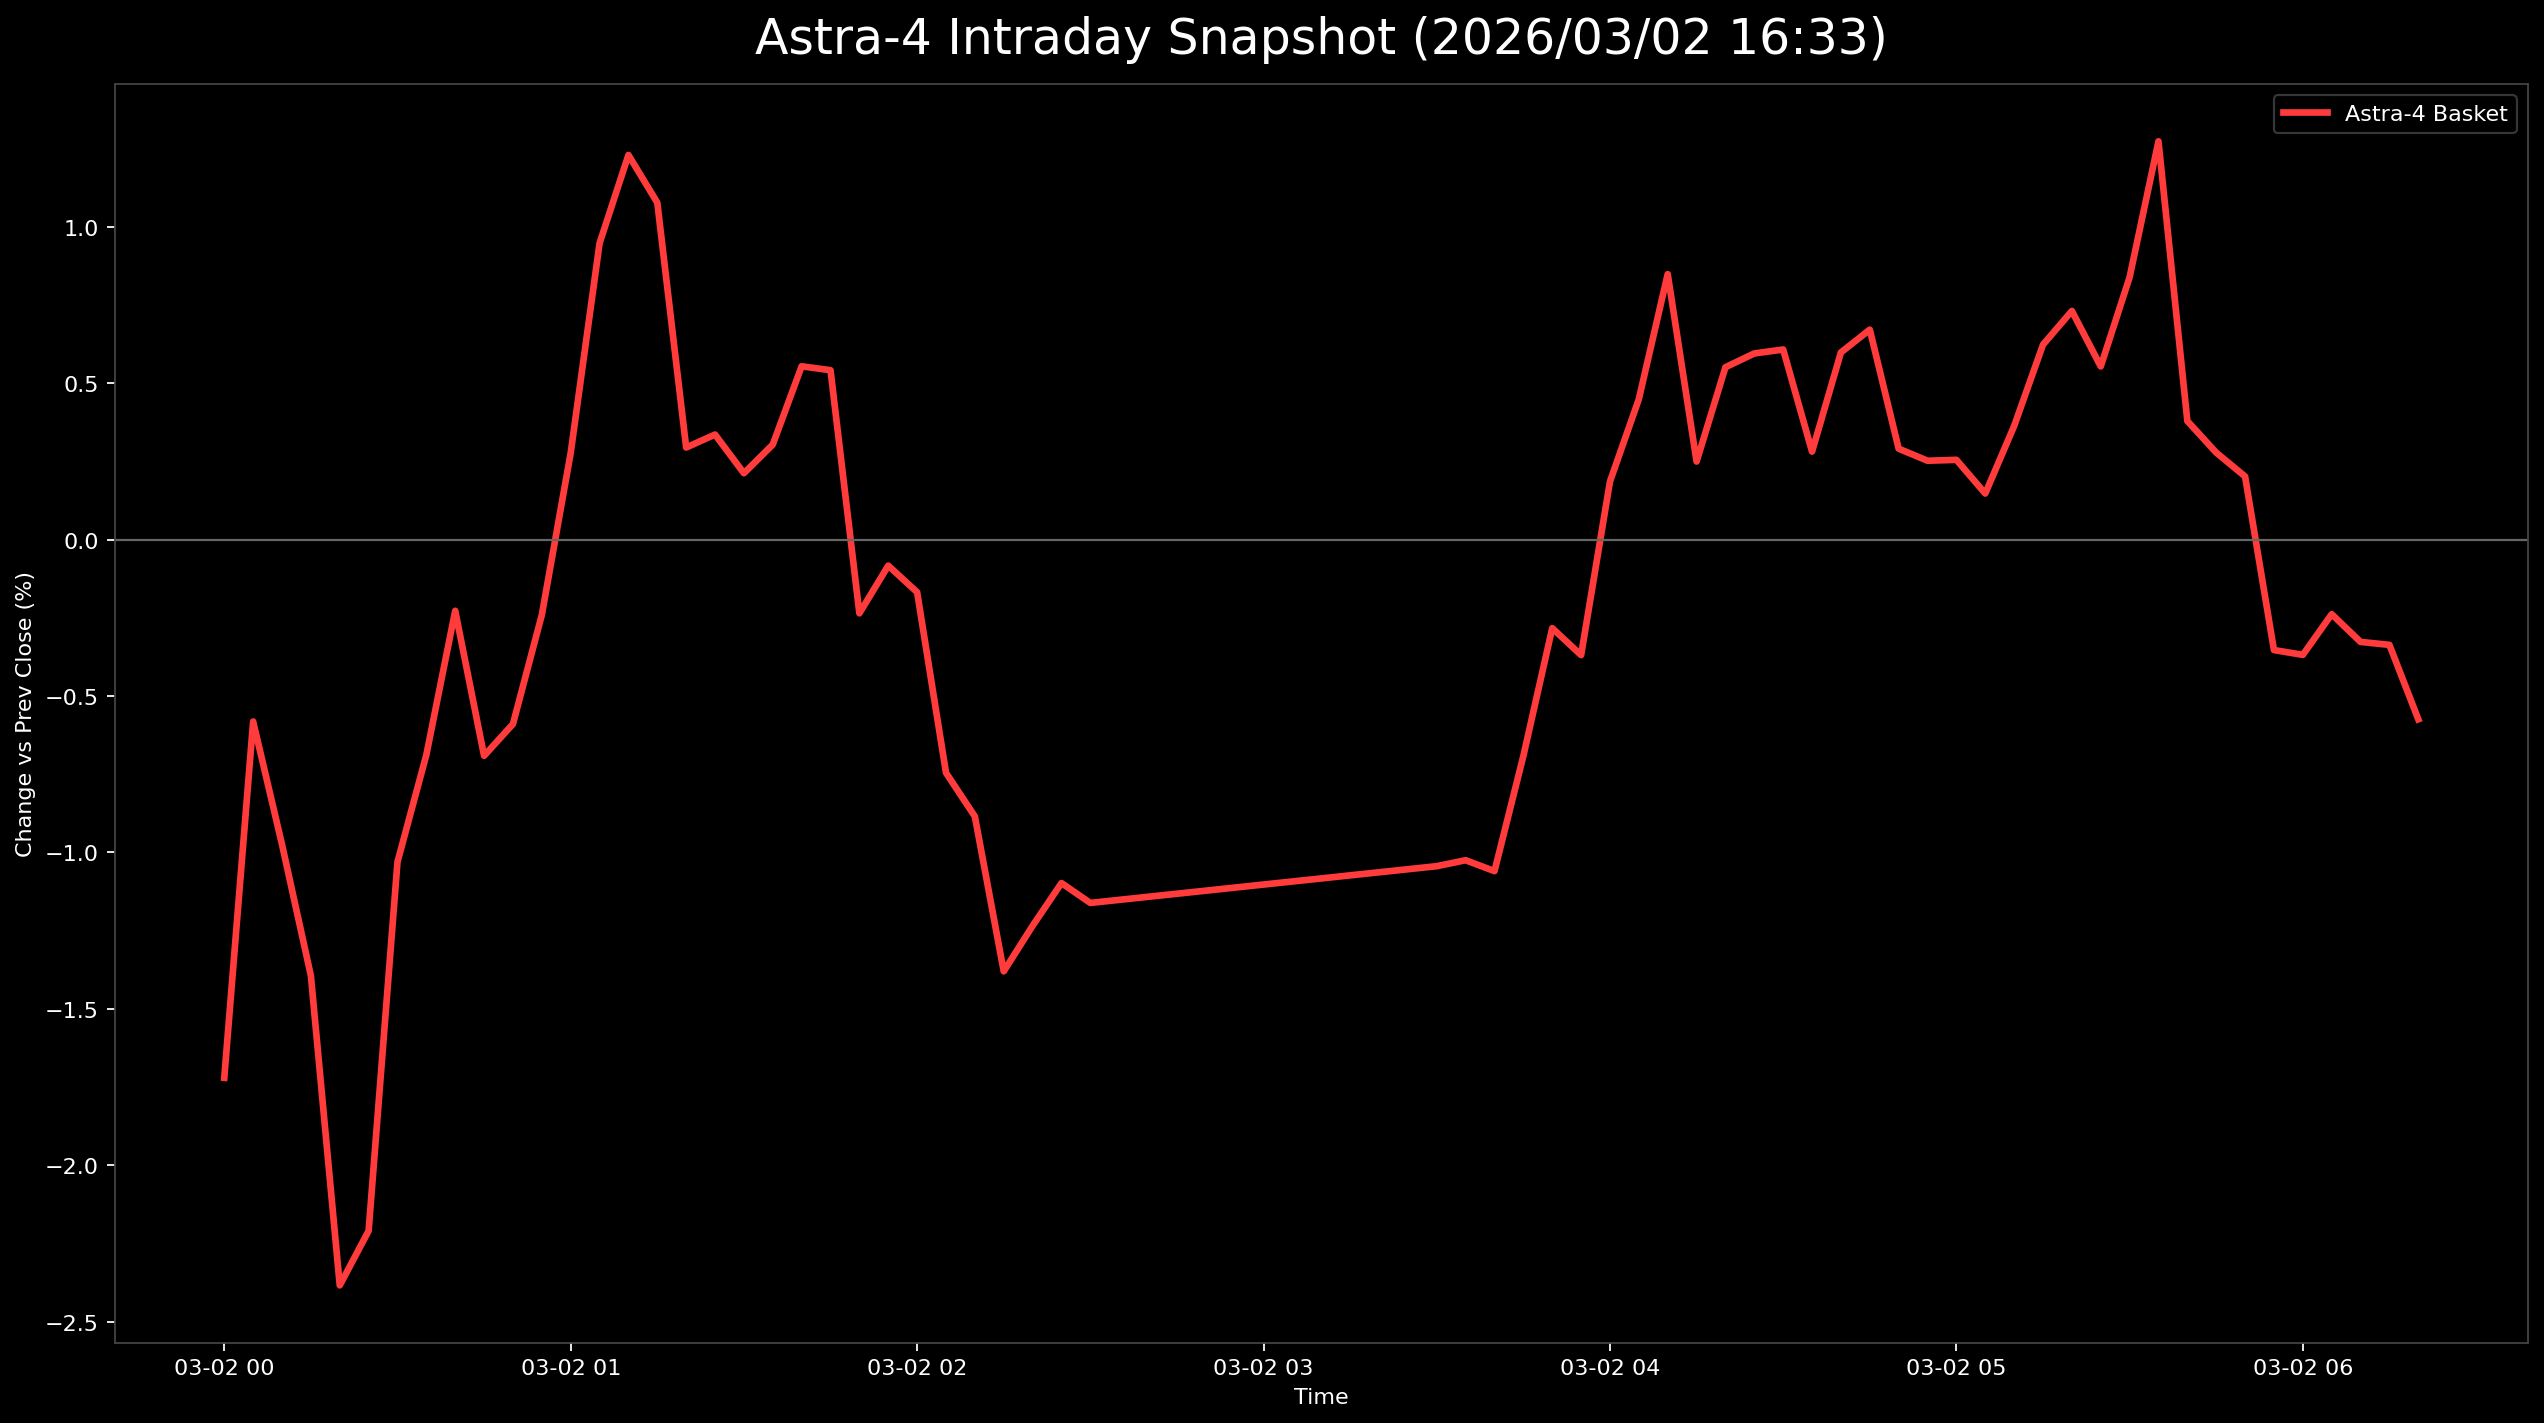

The table this chart was drawn from, first rows:
日時, 9348.T, 402A.T, 186A.T, Astra4_mean
2026-03-02 00:00:00+00:00, , -0.02394, -0.01048, -0.01721
2026-03-02 00:05:00+00:00, -0.02107, -0.003989, 0.007619, -0.005813
2026-03-02 00:10:00+00:00, -0.01783, -0.006649, -0.004762, -0.009746
2026-03-02 00:15:00+00:00, -0.02755, -0.006649, -0.007619, -0.01394
2026-03-02 00:20:00+00:00, -0.03728, -0.0133, -0.02095, -0.02384
2026-03-02 00:25:00+00:00, -0.0389, -0.009309, -0.0181, -0.0221
2026-03-02 00:30:00+00:00, -0.03566, 0.006649, -0.001905, -0.0103
2026-03-02 00:35:00+00:00, -0.02917, 0.0133, -0.004762, -0.006879
2026-03-02 00:40:00+00:00, -0.02107, 0.0133, 0.0009524, -0.002273
2026-03-02 00:45:00+00:00, -0.03079, 0.01197, -0.001905, -0.00691
2026-03-02 00:50:00+00:00, -0.03079, 0.009309, 0.00381, -0.005892
2026-03-02 00:55:00+00:00, -0.02755, 0.01463, 0.005714, -0.002404
2026-03-02 01:00:00+00:00, -0.02269, 0.01197, 0.01905, 0.002775
2026-03-02 01:05:00+00:00, -0.01135, 0.009309, 0.03048, 0.00948
2026-03-02 01:10:00+00:00, -0.009724, 0.0133, 0.03333, 0.0123
2026-03-02 01:15:00+00:00, -0.01297, 0.01197, 0.03333, 0.01078
2026-03-02 01:20:00+00:00, -0.01459, -0.00133, 0.02476, 0.002948
2026-03-02 01:25:00+00:00, -0.01297, -0.00266, 0.02571, 0.003363
2026-03-02 01:30:00+00:00, -0.01783, -0.005319, 0.02952, 0.002125
2026-03-02 01:35:00+00:00, -0.01621, -0.00133, 0.02667, 0.003043
2026-03-02 01:40:00+00:00, -0.01783, 0.003989, 0.03048, 0.005546
2026-03-02 01:45:00+00:00, -0.01783, 0.00266, 0.03143, 0.00542
2026-03-02 01:50:00+00:00, -0.02269, -0.005319, 0.02095, -0.002352
2026-03-02 01:55:00+00:00, -0.01945, -0.003989, 0.02095, -0.0008286
2026-03-02 02:00:00+00:00, -0.01783, -0.01197, 0.02476, -0.001678
2026-03-02 02:05:00+00:00, -0.02431, -0.01995, 0.0219, -0.007451
2026-03-02 02:10:00+00:00, -0.02755, -0.01995, 0.02095, -0.008849
2026-03-02 02:15:00+00:00, -0.03404, -0.02261, 0.01524, -0.0138
2026-03-02 02:20:00+00:00, -0.03404, -0.01729, 0.01429, -0.01235
2026-03-02 02:25:00+00:00, -0.03241, -0.01862, 0.0181, -0.01098
2026-03-02 02:30:00+00:00, -0.03241, -0.01862, 0.01619, -0.01161
2026-03-02 03:30:00+00:00, -0.03079, -0.01862, 0.0181, -0.01044
2026-03-02 03:35:00+00:00, -0.02431, -0.01596, 0.009524, -0.01025
2026-03-02 03:40:00+00:00, -0.02593, -0.01729, 0.01143, -0.0106
2026-03-02 03:45:00+00:00, -0.01945, -0.01463, 0.01333, -0.006914
2026-03-02 03:50:00+00:00, -0.01783, -0.003989, 0.01333, -0.002828
2026-03-02 03:55:00+00:00, -0.01621, 0.00133, 0.00381, -0.003689
2026-03-02 04:00:00+00:00, -0.01135, 0.009309, 0.007619, 0.001861
2026-03-02 04:05:00+00:00, -0.01297, 0.009309, 0.01714, 0.004495
2026-03-02 04:10:00+00:00, -0.009724, 0.0133, 0.0219, 0.008493
2026-03-02 04:15:00+00:00, -0.01459, 0.003989, 0.0181, 0.002499
2026-03-02 04:20:00+00:00, -0.009724, 0.005319, 0.02095, 0.005516
2026-03-02 04:25:00+00:00, -0.01297, 0.007979, 0.02286, 0.005957
2026-03-02 04:30:00+00:00, -0.01297, 0.009309, 0.0219, 0.006082
2026-03-02 04:35:00+00:00, -0.01459, 0.003989, 0.01905, 0.002817
2026-03-02 04:40:00+00:00, -0.01135, 0.009309, 0.02, 0.005988
2026-03-02 04:45:00+00:00, -0.01297, 0.009309, 0.02381, 0.006717
2026-03-02 04:50:00+00:00, -0.01621, 0.003989, 0.02095, 0.002911
2026-03-02 04:55:00+00:00, -0.01945, 0.007979, 0.01905, 0.002526
2026-03-02 05:00:00+00:00, -0.02107, 0.01064, 0.0181, 0.002555
2026-03-02 05:05:00+00:00, -0.02107, 0.009309, 0.01619, 0.001476
2026-03-02 05:10:00+00:00, -0.01783, 0.01064, 0.0181, 0.003635
2026-03-02 05:15:00+00:00, -0.01459, 0.0133, 0.02, 0.006237
2026-03-02 05:20:00+00:00, -0.01459, 0.01463, 0.0219, 0.007315
2026-03-02 05:25:00+00:00, -0.01459, 0.009309, 0.0219, 0.005542
2026-03-02 05:30:00+00:00, -0.01459, 0.01596, 0.02381, 0.008393
2026-03-02 05:35:00+00:00, -0.009724, 0.02128, 0.02667, 0.01274
2026-03-02 05:40:00+00:00, -0.01945, 0.007979, 0.02286, 0.003796
2026-03-02 05:45:00+00:00, -0.01621, 0.00266, 0.0219, 0.002786
2026-03-02 05:50:00+00:00, -0.01945, 0.00266, 0.02286, 0.002023
... 6 more rows
